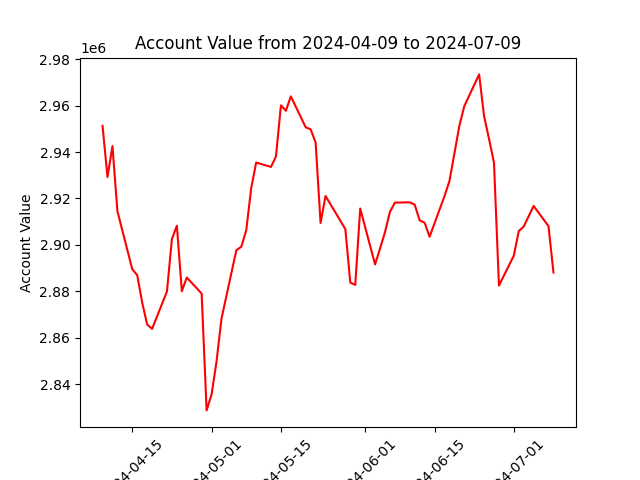

The data file committed next to this chart (first rows):
datadate, account_value
20240409, 2951238
20240410, 2929235
20240411, 2942547
20240412, 2914551
20240415, 2889552
20240416, 2887015
20240417, 2875265
20240418, 2865799
20240419, 2863907
20240422, 2880024
20240423, 2902562
20240424, 2908261
20240425, 2880120
20240426, 2885976
20240429, 2879131
20240430, 2828831
20240501, 2835676
20240502, 2849797
20240503, 2868252
20240506, 2897735
20240507, 2899226
20240508, 2906330
20240509, 2924437
20240510, 2935451
20240513, 2933578
20240514, 2938118
20240515, 2960072
20240516, 2957751
20240517, 2963930
20240520, 2950633
20240521, 2949755
20240522, 2944114
20240523, 2909475
20240524, 2921079
20240528, 2906829
20240529, 2883818
20240530, 2882825
20240531, 2915673
20240603, 2891627
20240604, 2898493
20240605, 2905505
20240606, 2914262
20240607, 2918222
20240610, 2918343
20240611, 2917331
20240612, 2910564
20240613, 2909592
20240614, 2903538
20240617, 2920974
20240618, 2927421
20240620, 2951167
20240621, 2959708
20240624, 2973390
20240625, 2955392
20240626, 2945607
20240627, 2935363
20240628, 2882547
20240701, 2895407
20240702, 2905986
20240703, 2907934
... 3 more rows
